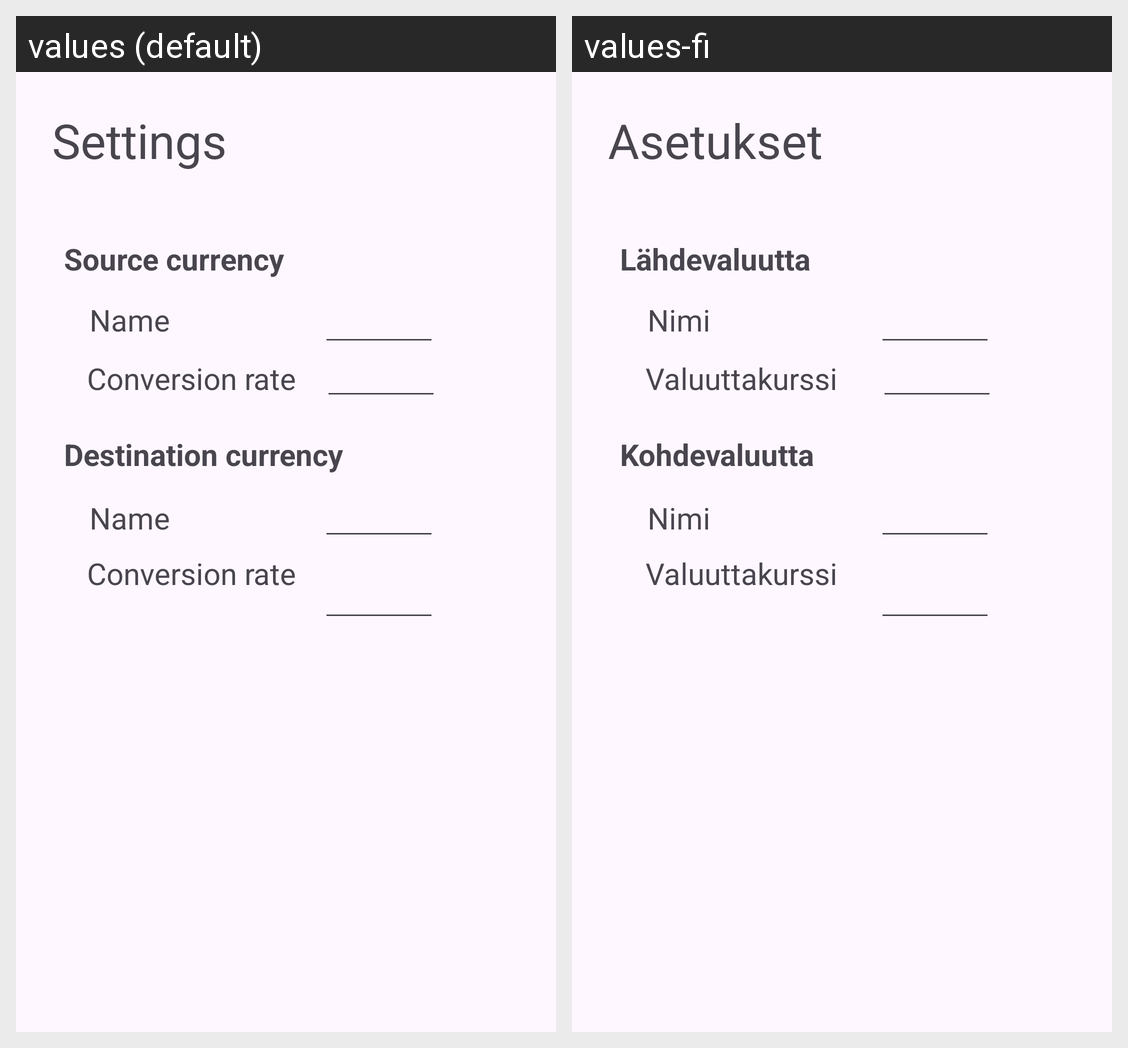

Locale-by-locale string values for the Android screen shown in this grid:
Android screen res/layout/activity_settings2.xml rendered under 2 locales, left to right: values (default), values-fi. Device: Nexus 5 (rendered at 1080×1920; each locale shown at half size, 540×960, under a caption strip naming it); theme Theme.Valuuttamuunnin.
Strings drawn on this screen, with the default value and each locale's value (text and hints the layout hard-codes, and strings that could not be matched under every locale, appear in the picture but are not listed):

settings
  values: Settings
  values-fi: Asetukset

source_currency
  values: Source currency
  values-fi: Lähdevaluutta

destination_currency
  values: Destination currency
  values-fi: Kohdevaluutta

conversion_rate
  values: Conversion rate
  values-fi: Valuuttakurssi

name
  values: Name
  values-fi: Nimi
